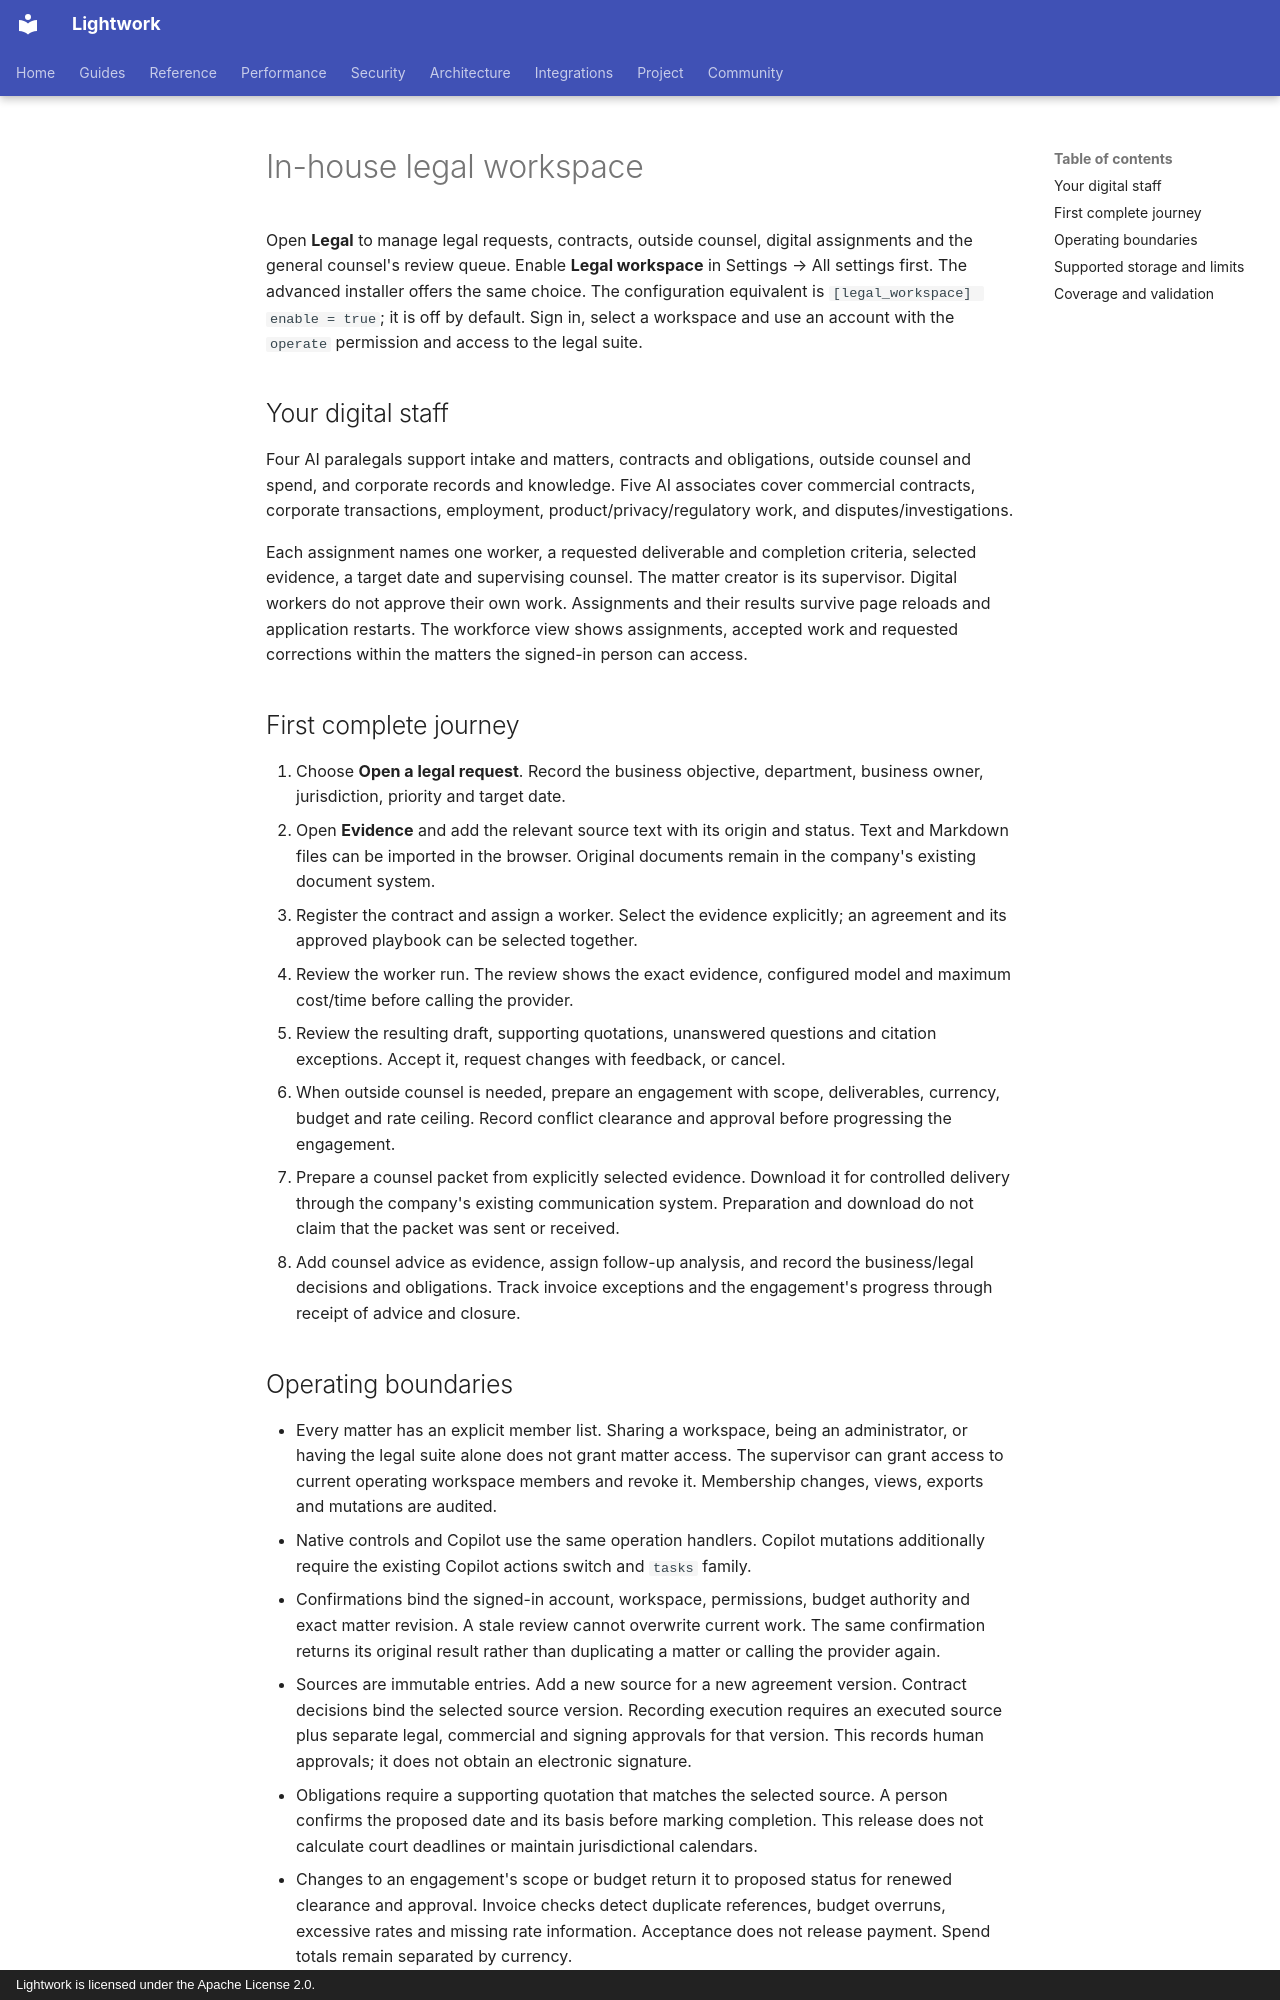

repository: Daybreak-AI-Labs/LightworkOS · page: legal-workspace/index.html · generator: mkdocs · copyright: Lightwork is licensed under the Apache License 2.0.

# In-house legal workspace

Open **Legal** to manage legal requests, contracts, outside counsel, digital
assignments and the general counsel's review queue. Enable **Legal workspace**
in Settings → All settings first. The advanced installer offers the same choice.
The configuration equivalent is `[legal_workspace] enable = true`; it is off by
default. Sign in, select a workspace and use an account with the `operate`
permission and access to the legal suite.

## Your digital staff

Four AI paralegals support intake and matters, contracts and obligations,
outside counsel and spend, and corporate records and knowledge. Five AI
associates cover commercial contracts, corporate transactions, employment,
product/privacy/regulatory work, and disputes/investigations.

Each assignment names one worker, a requested deliverable and completion
criteria, selected evidence, a target date and supervising counsel. The matter
creator is its supervisor. Digital workers do not approve their own work.
Assignments and their results survive page reloads and application restarts.
The workforce view shows assignments, accepted work and requested corrections
within the matters the signed-in person can access.

## First complete journey

1. Choose **Open a legal request**. Record the business objective, department,
   business owner, jurisdiction, priority and target date.
2. Open **Evidence** and add the relevant source text with its origin and
   status. Text and Markdown files can be imported in the browser. Original
   documents remain in the company's existing document system.
3. Register the contract and assign a worker. Select the evidence explicitly;
   an agreement and its approved playbook can be selected together.
4. Review the worker run. The review shows the exact evidence, configured
   model and maximum cost/time before calling the provider.
5. Review the resulting draft, supporting quotations, unanswered questions
   and citation exceptions. Accept it, request changes with feedback, or cancel.
6. When outside counsel is needed, prepare an engagement with scope,
   deliverables, currency, budget and rate ceiling. Record conflict clearance
   and approval before progressing the engagement.
7. Prepare a counsel packet from explicitly selected evidence. Download it
   for controlled delivery through the company's existing communication system.
   Preparation and download do not claim that the packet was sent or received.
8. Add counsel advice as evidence, assign follow-up analysis, and record the
   business/legal decisions and obligations. Track invoice exceptions and the
   engagement's progress through receipt of advice and closure.
